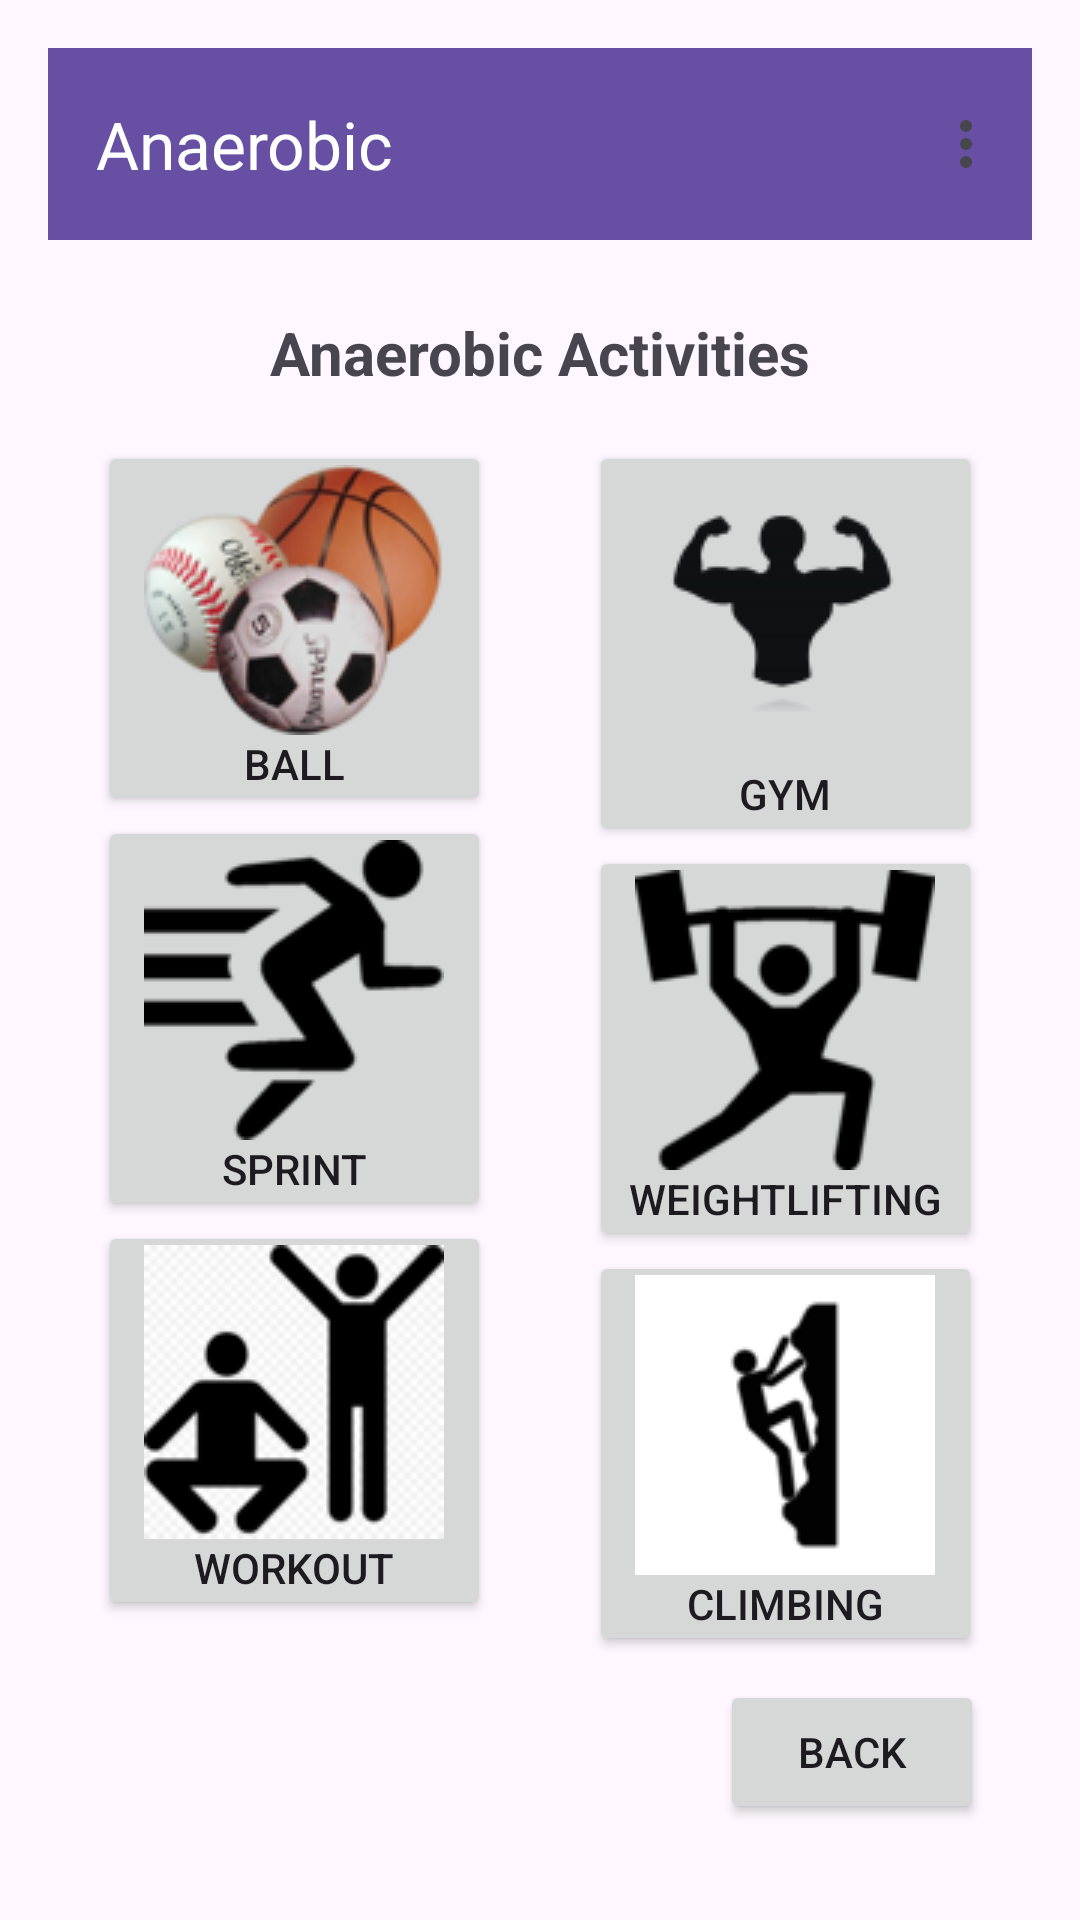

Here is an Android app screen rendered from its layout file. Give the layout XML and the strings, colors and styles it references.
<!-- AndroidManifest.xml: application theme Theme.HealthApp -->
<!-- res/layout/anaerobic_screen.xml -->
<?xml version="1.0" encoding="utf-8"?>
<androidx.constraintlayout.widget.ConstraintLayout
    xmlns:android="http://schemas.android.com/apk/res/android"
    xmlns:app="http://schemas.android.com/apk/res-auto"
    xmlns:tools="http://schemas.android.com/tools"
    android:layout_width="match_parent"
    android:layout_height="match_parent"
    android:padding="@dimen/margin_medium">

    
    <androidx.appcompat.widget.Toolbar
        android:id="@+id/toolbar_menu"
        android:layout_width="0dp"
        android:layout_height="?attr/actionBarSize"
        android:background="?attr/colorPrimary"
        app:title="Anaerobic"
        app:titleTextColor="@android:color/white"
        app:menu="@menu/toolbar_menu"
        app:layout_constraintTop_toTopOf="parent"
        app:layout_constraintStart_toStartOf="parent"
        app:layout_constraintEnd_toEndOf="parent" />

    
    <TextView
        android:id="@+id/anaerobic_title"
        android:layout_width="wrap_content"
        android:layout_height="wrap_content"
        android:text="Anaerobic Activities"
        android:textSize="@dimen/text_size_title"
        android:textStyle="bold"
        app:layout_constraintTop_toBottomOf="@id/toolbar_menu"
        app:layout_constraintStart_toStartOf="parent"
        app:layout_constraintEnd_toEndOf="parent"
        android:layout_marginTop="@dimen/margin_large"/>

    
    <Button
        android:id="@+id/anaerobicballButton"
        android:layout_width="0dp"
        android:layout_height="wrap_content"
        android:text="Ball"
        android:drawableTop="@drawable/ball_icon"
        android:padding="@dimen/margin_small"
        app:layout_constraintWidth_percent="0.4"
        app:layout_constraintTop_toBottomOf="@id/anaerobic_title"
        app:layout_constraintStart_toStartOf="parent"
        app:layout_constraintEnd_toStartOf="@id/gymButton"
        android:layout_marginTop="@dimen/margin_medium"
        android:layout_marginEnd="@dimen/margin_small"/>

    <Button
        android:id="@+id/gymButton"
        android:layout_width="0dp"
        android:layout_height="wrap_content"
        android:text="Gym"
        android:drawableTop="@drawable/gymming_icon"
        android:padding="@dimen/margin_small"
        app:layout_constraintWidth_percent="0.4"
        app:layout_constraintTop_toBottomOf="@id/anaerobic_title"
        app:layout_constraintStart_toEndOf="@id/anaerobicballButton"
        app:layout_constraintEnd_toEndOf="parent"
        android:layout_marginTop="@dimen/margin_medium"
        android:layout_marginStart="@dimen/margin_small"/>

    

    <Button
        android:id="@+id/sprintButton"
        android:layout_width="0dp"
        android:layout_height="wrap_content"
        android:layout_marginEnd="@dimen/margin_small"
        android:drawableTop="@drawable/sprint_icon"
        android:padding="@dimen/margin_small"
        android:text="Sprint"
        app:layout_constraintEnd_toStartOf="@id/weightliftingButton"
        app:layout_constraintStart_toStartOf="parent"
        app:layout_constraintTop_toBottomOf="@+id/anaerobicballButton"
        app:layout_constraintWidth_percent="0.4" />

    
    <Button
        android:id="@+id/weightliftingButton"
        android:layout_width="0dp"
        android:layout_height="wrap_content"
        android:layout_marginStart="@dimen/margin_small"
        android:drawableTop="@drawable/weightlift_icon"
        android:padding="@dimen/margin_small"
        android:text="Weightlifting"
        app:layout_constraintEnd_toEndOf="parent"
        app:layout_constraintStart_toEndOf="@id/sprintButton"
        app:layout_constraintTop_toBottomOf="@+id/gymButton"
        app:layout_constraintWidth_percent="0.4" />

    <Button
        android:id="@+id/workoutButton"
        android:layout_width="0dp"
        android:layout_height="wrap_content"
        android:layout_marginEnd="@dimen/margin_small"
        android:drawableTop="@drawable/workout_icon"
        android:padding="@dimen/margin_small"
        android:text="Workout"
        app:layout_constraintEnd_toStartOf="@id/climbingButton"
        app:layout_constraintStart_toStartOf="parent"
        app:layout_constraintTop_toBottomOf="@+id/sprintButton"
        app:layout_constraintWidth_percent="0.4" />

    

    <Button
        android:id="@+id/climbingButton"
        android:layout_width="0dp"
        android:layout_height="wrap_content"
        android:layout_marginStart="@dimen/margin_small"
        android:drawableTop="@drawable/climbing_icon"
        android:padding="@dimen/margin_small"
        android:text="Climbing"
        app:layout_constraintEnd_toEndOf="parent"
        app:layout_constraintStart_toEndOf="@id/workoutButton"
        app:layout_constraintTop_toBottomOf="@+id/weightliftingButton"
        app:layout_constraintWidth_percent="0.4" />

    <Button
        android:id="@+id/backButton"
        android:layout_width="wrap_content"
        android:layout_height="@dimen/button_height"
        android:text="Back"
        app:layout_constraintBottom_toBottomOf="parent"
        app:layout_constraintEnd_toEndOf="parent"
        android:layout_marginBottom="@dimen/margin_medium"
        android:layout_marginEnd="@dimen/margin_medium"/>
</androidx.constraintlayout.widget.ConstraintLayout>
<!-- resources referenced by this layout -->
<resources>
  <dimen name="button_height">48dp</dimen>
  <dimen name="margin_large">24dp</dimen>
  <dimen name="margin_medium">16dp</dimen>
  <dimen name="margin_small">8dp</dimen>
  <dimen name="text_size_title">20sp</dimen>
  <!-- drawable ball_icon: png bitmap (drawable, 18838 bytes) -->
  <!-- drawable climbing_icon: png bitmap (drawable, 1623 bytes) -->
  <!-- drawable gymming_icon: png bitmap (drawable, 2599 bytes) -->
  <!-- drawable sprint_icon: png bitmap (drawable, 2193 bytes) -->
  <!-- drawable weightlift_icon: png bitmap (drawable, 2678 bytes) -->
  <!-- drawable workout_icon: png bitmap (drawable, 5235 bytes) -->
  <style name="Theme.HealthApp" parent="Base.Theme.HealthApp" />
  <style name="Base.Theme.HealthApp" parent="Theme.Material3.DayNight.NoActionBar">
          
          
      </style>
</resources>
